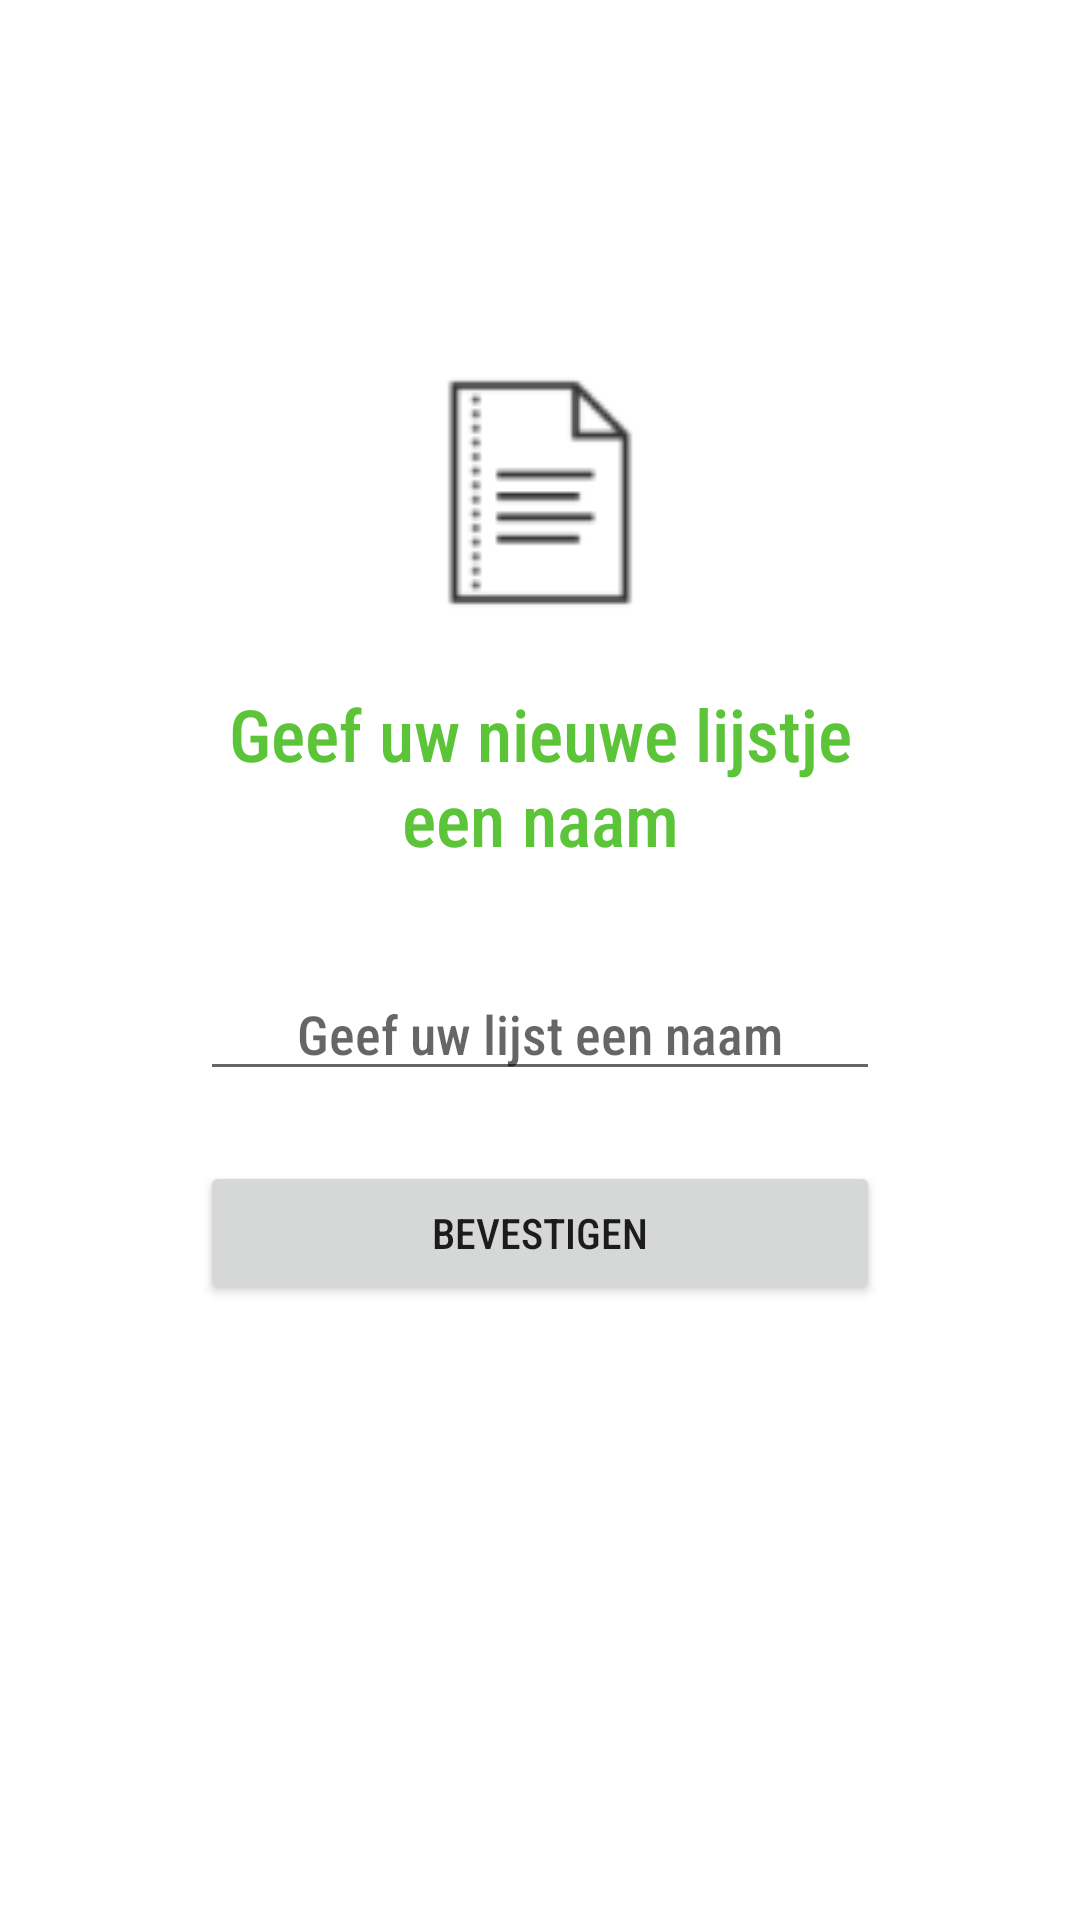

Android layout source for this screen:
<!-- AndroidManifest.xml: application theme AppTheme -->
<!-- res/layout/activity_name_shopping_list.xml -->
<?xml version="1.0" encoding="utf-8"?>
<LinearLayout xmlns:android="http://schemas.android.com/apk/res/android"
    xmlns:app="http://schemas.android.com/apk/res-auto"
    android:orientation="vertical"
    xmlns:tools="http://schemas.android.com/tools"
    android:layout_width="match_parent"
    android:layout_height="match_parent"
    tools:context=".ShoppingList.NameShoppingListActivity">


    <ImageView
        android:id="@+id/shoppinglistImage"
        android:layout_width="match_parent"
        android:layout_height="95dp"
        android:layout_marginTop="350px"
        android:src="@drawable/shopping_list" />

    <TextView
        android:id="@+id/titleText"
        android:layout_width="match_parent"
        android:layout_height="wrap_content"
        android:layout_marginHorizontal="200px"
        android:layout_marginTop="50px"
        android:textAlignment="center"
        android:text="Geef uw nieuwe lijstje een naam"
        android:textColor="#5BC438"
        android:textSize="24sp" />

    <EditText
        android:id="@+id/nameField"
        android:layout_width="match_parent"
        android:layout_height="wrap_content"
        android:layout_marginHorizontal="200px"
        android:layout_marginTop="100px"
        android:ems="10"
        android:hint="Geef uw lijst een naam"
        android:inputType="textPersonName"
        android:textAlignment="center" />

    <Button
        android:id="@+id/confirmButton"
        android:layout_width="match_parent"
        android:layout_height="wrap_content"
        android:layout_marginHorizontal="200px"
        android:layout_marginTop="70px"
        android:text="Bevestigen"
        android:textColorLink="#00FFFFFF" />

</LinearLayout>
<!-- resources referenced by this layout -->
<resources>
  <!-- drawable shopping_list: png bitmap (drawable-hdpi, 365 bytes) -->
  <style name="AppTheme" parent="Theme.MaterialComponents.Light.NoActionBar">
          
          <item name="colorPrimary">@color/colorPrimary</item>
          <item name="colorPrimaryDark">@color/colorPrimaryDark</item>
          <item name="colorAccent">@color/colorAccent</item>
          <item name="android:fontFamily">sans-serif-condensed-medium</item>
      </style>
  <color name="colorPrimary">#008577</color>
  <color name="colorPrimaryDark">#00574B</color>
  <color name="colorAccent">#D81B60</color>
</resources>
